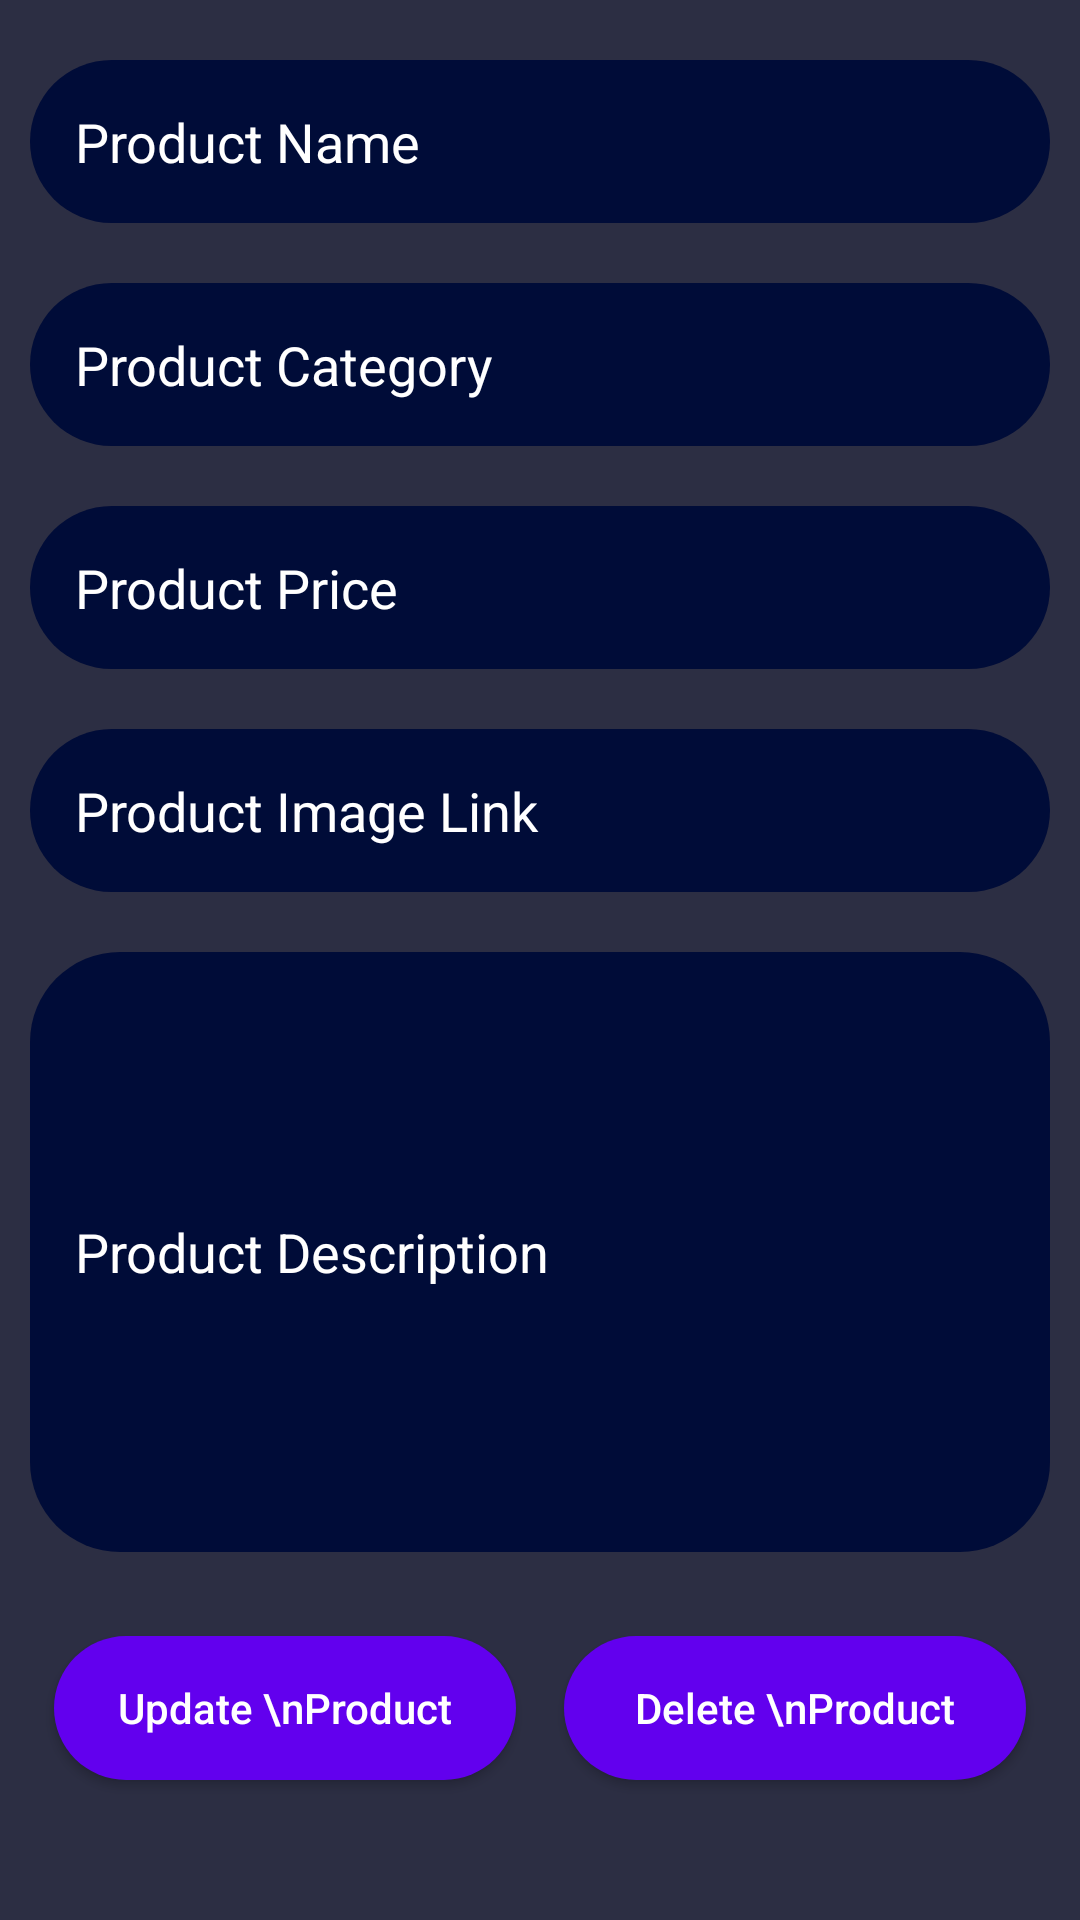

This screen was rendered from an Android layout file. Write that file and the resources it references.
<!-- AndroidManifest.xml: application theme Theme.BidFrenzy -->
<!-- res/layout/editproduct.xml -->
<?xml version="1.0" encoding="utf-8"?>
<ScrollView xmlns:android="http://schemas.android.com/apk/res/android"
    xmlns:app="http://schemas.android.com/apk/res-auto"
    xmlns:tools="http://schemas.android.com/tools"
    android:layout_width="match_parent"
    android:layout_height="match_parent"
    android:background="@color/background"
    tools:context=".EditProduct">

    <RelativeLayout
        android:layout_width="match_parent"
        android:layout_height="wrap_content">

        <LinearLayout
            android:layout_width="match_parent"
            android:layout_height="wrap_content"
            android:orientation="vertical">

            <EditText
                android:id="@+id/ProductName"
                android:layout_width="match_parent"
                android:layout_height="wrap_content"
                android:background="@drawable/text_round"
                android:importantForAutofill="no"
                android:hint="Product Name"
                android:inputType="text"
                android:layout_marginTop="20dp"
                android:layout_marginStart="10dp"
                android:layout_marginEnd="10dp"
                android:padding="15dp"
                android:textColor="#FFFF"
                android:textColorHint="#FFFF"
                />

            <EditText
                android:id="@+id/ProductCategory"
                android:layout_width="match_parent"
                android:layout_height="wrap_content"
                android:background="@drawable/text_round"
                android:importantForAutofill="no"
                android:hint="Product Category"
                android:inputType="text"
                android:layout_marginTop="20dp"
                android:layout_marginStart="10dp"
                android:layout_marginEnd="10dp"
                android:padding="15dp"
                android:textColor="#FFFF"
                android:textColorHint="#FFFF"
                />

            <EditText
                android:id="@+id/ProductPrice"
                android:layout_width="match_parent"
                android:layout_height="wrap_content"
                android:background="@drawable/text_round"
                android:importantForAutofill="no"
                android:hint="Product Price"
                android:inputType="text"
                android:layout_marginTop="20dp"
                android:layout_marginStart="10dp"
                android:layout_marginEnd="10dp"
                android:padding="15dp"
                android:textColor="#FFFF"
                android:textColorHint="#FFFF"
                />

            <EditText
                android:id="@+id/ProductImageLink"
                android:layout_width="match_parent"
                android:layout_height="wrap_content"
                android:background="@drawable/text_round"
                android:importantForAutofill="no"
                android:hint="Product Image Link"
                android:inputType="text"
                android:layout_marginTop="20dp"
                android:layout_marginStart="10dp"
                android:layout_marginEnd="10dp"
                android:padding="15dp"
                android:textColor="#FFFF"
                android:textColorHint="#FFFF"
                />

            <EditText
                android:id="@+id/ProductDescription"
                android:layout_width="match_parent"
                android:layout_height="200dp"
                android:background="@drawable/text_round"
                android:importantForAutofill="no"
                android:hint="Product Description"
                android:singleLine="false"
                android:inputType="textMultiLine|textImeMultiLine"
                android:layout_marginTop="20dp"
                android:layout_marginStart="10dp"
                android:layout_marginEnd="10dp"
                android:padding="15dp"
                android:textColor="#FFFF"
                android:textColorHint="#FFFF"
                />

            <LinearLayout
                android:layout_width="match_parent"
                android:layout_height="wrap_content"
                android:layout_marginStart="10dp"
                android:layout_marginEnd="10dp"
                android:layout_marginTop="20dp"
                android:layout_marginBottom="20dp"
                android:weightSum="2"
                android:orientation="horizontal">

                <Button
                    android:id="@+id/BtnUpdateProduct"
                    android:layout_width="0dp"
                    android:layout_height="wrap_content"
                    android:layout_margin="8dp"
                    android:layout_weight="1"
                    android:text="Update \nProduct"
                    android:textColor="@color/text_or_icon"
                    android:textAllCaps="false"
                    android:background="@drawable/edit_round"
                    />
                <Button
                    android:id="@+id/BtnDeleteProduct"
                    android:layout_width="0dp"
                    android:layout_height="wrap_content"
                    android:layout_margin="8dp"
                    android:layout_weight="1"
                    android:text="Delete \nProduct"
                    android:textColor="@color/text_or_icon"
                    android:textAllCaps="false"
                    android:background="@drawable/edit_round"
                    />

            </LinearLayout>

        </LinearLayout>

        <ProgressBar
            android:id="@+id/PBloading"
            style="?android:attr/progressBarStyle"
            android:layout_width="wrap_content"
            android:layout_height="wrap_content"
            android:layout_centerInParent="true"
            android:indeterminate="true"
            android:visibility="gone"/>


    </RelativeLayout>

</ScrollView>
<!-- resources referenced by this layout -->
<resources>
  <color name="background">#2C2E43</color>
  <color name="text_or_icon">#FFFFFF</color>
  <!-- drawable edit_round (drawable) -->
  <?xml version="1.0" encoding="utf-8"?>
  <shape xmlns:android="http://schemas.android.com/apk/res/android"
  
      android:shape="rectangle">
      <solid android:color="#6200EE"/>
      <corners android:radius="30dp"/>
  </shape>
  <!-- drawable text_round (drawable) -->
  <?xml version="1.0" encoding="utf-8"?>
  <shape xmlns:android="http://schemas.android.com/apk/res/android">
      android:shape="rectangle">
      <solid android:color="#000C38"/>
      <corners android:radius="30dp"/>
  </shape>
  <style name="Theme.BidFrenzy" parent="Theme.MaterialComponents.DayNight.DarkActionBar">
          
          <item name="colorPrimary">@color/purple_500</item>
          <item name="colorPrimaryVariant">@color/purple_700</item>
          <item name="colorOnPrimary">@color/white</item>
          
          <item name="colorSecondary">@color/teal_200</item>
          <item name="colorSecondaryVariant">@color/teal_700</item>
          <item name="colorOnSecondary">@color/black</item>
          
          <item name="android:statusBarColor">?attr/colorPrimaryVariant</item>
          
      </style>
  <color name="purple_500">#FF6200EE</color>
  <color name="purple_700">#FF3700B3</color>
  <color name="white">#FFFFFFFF</color>
  <color name="teal_200">#FF03DAC5</color>
  <color name="teal_700">#FF018786</color>
  <color name="black">#FF000000</color>
</resources>
